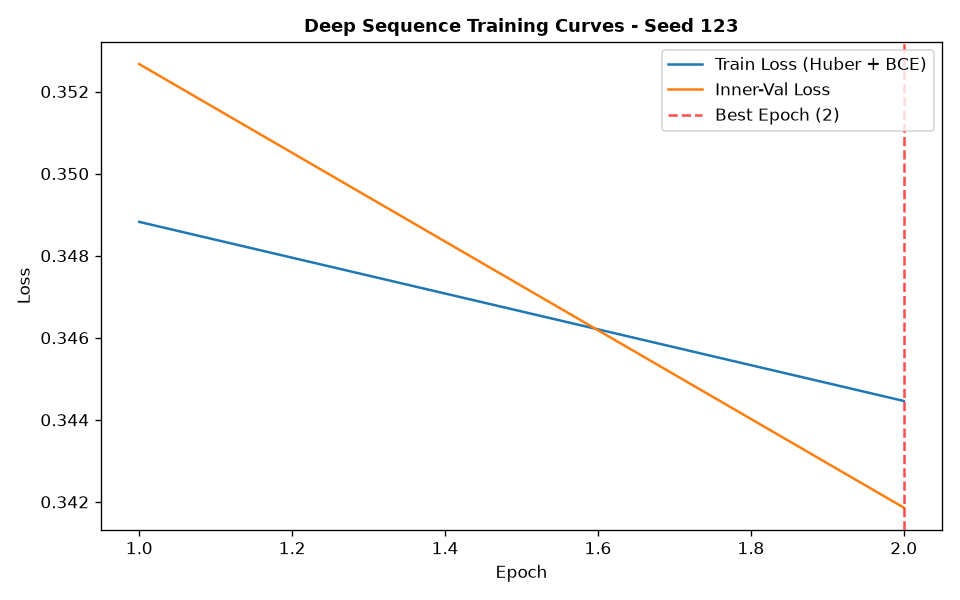

The data file committed next to this chart (first rows):
epoch, train_loss, train_ret_loss, train_dir_loss, val_loss, val_ret_loss, val_dir_loss, lr
1, 0.3488, 0.002102, 0.6934, 0.3527, 0.0004869, 0.7044, 0.001
2, 0.3445, 0.000436, 0.688, 0.3419, 0.0003077, 0.6831, 0.001
